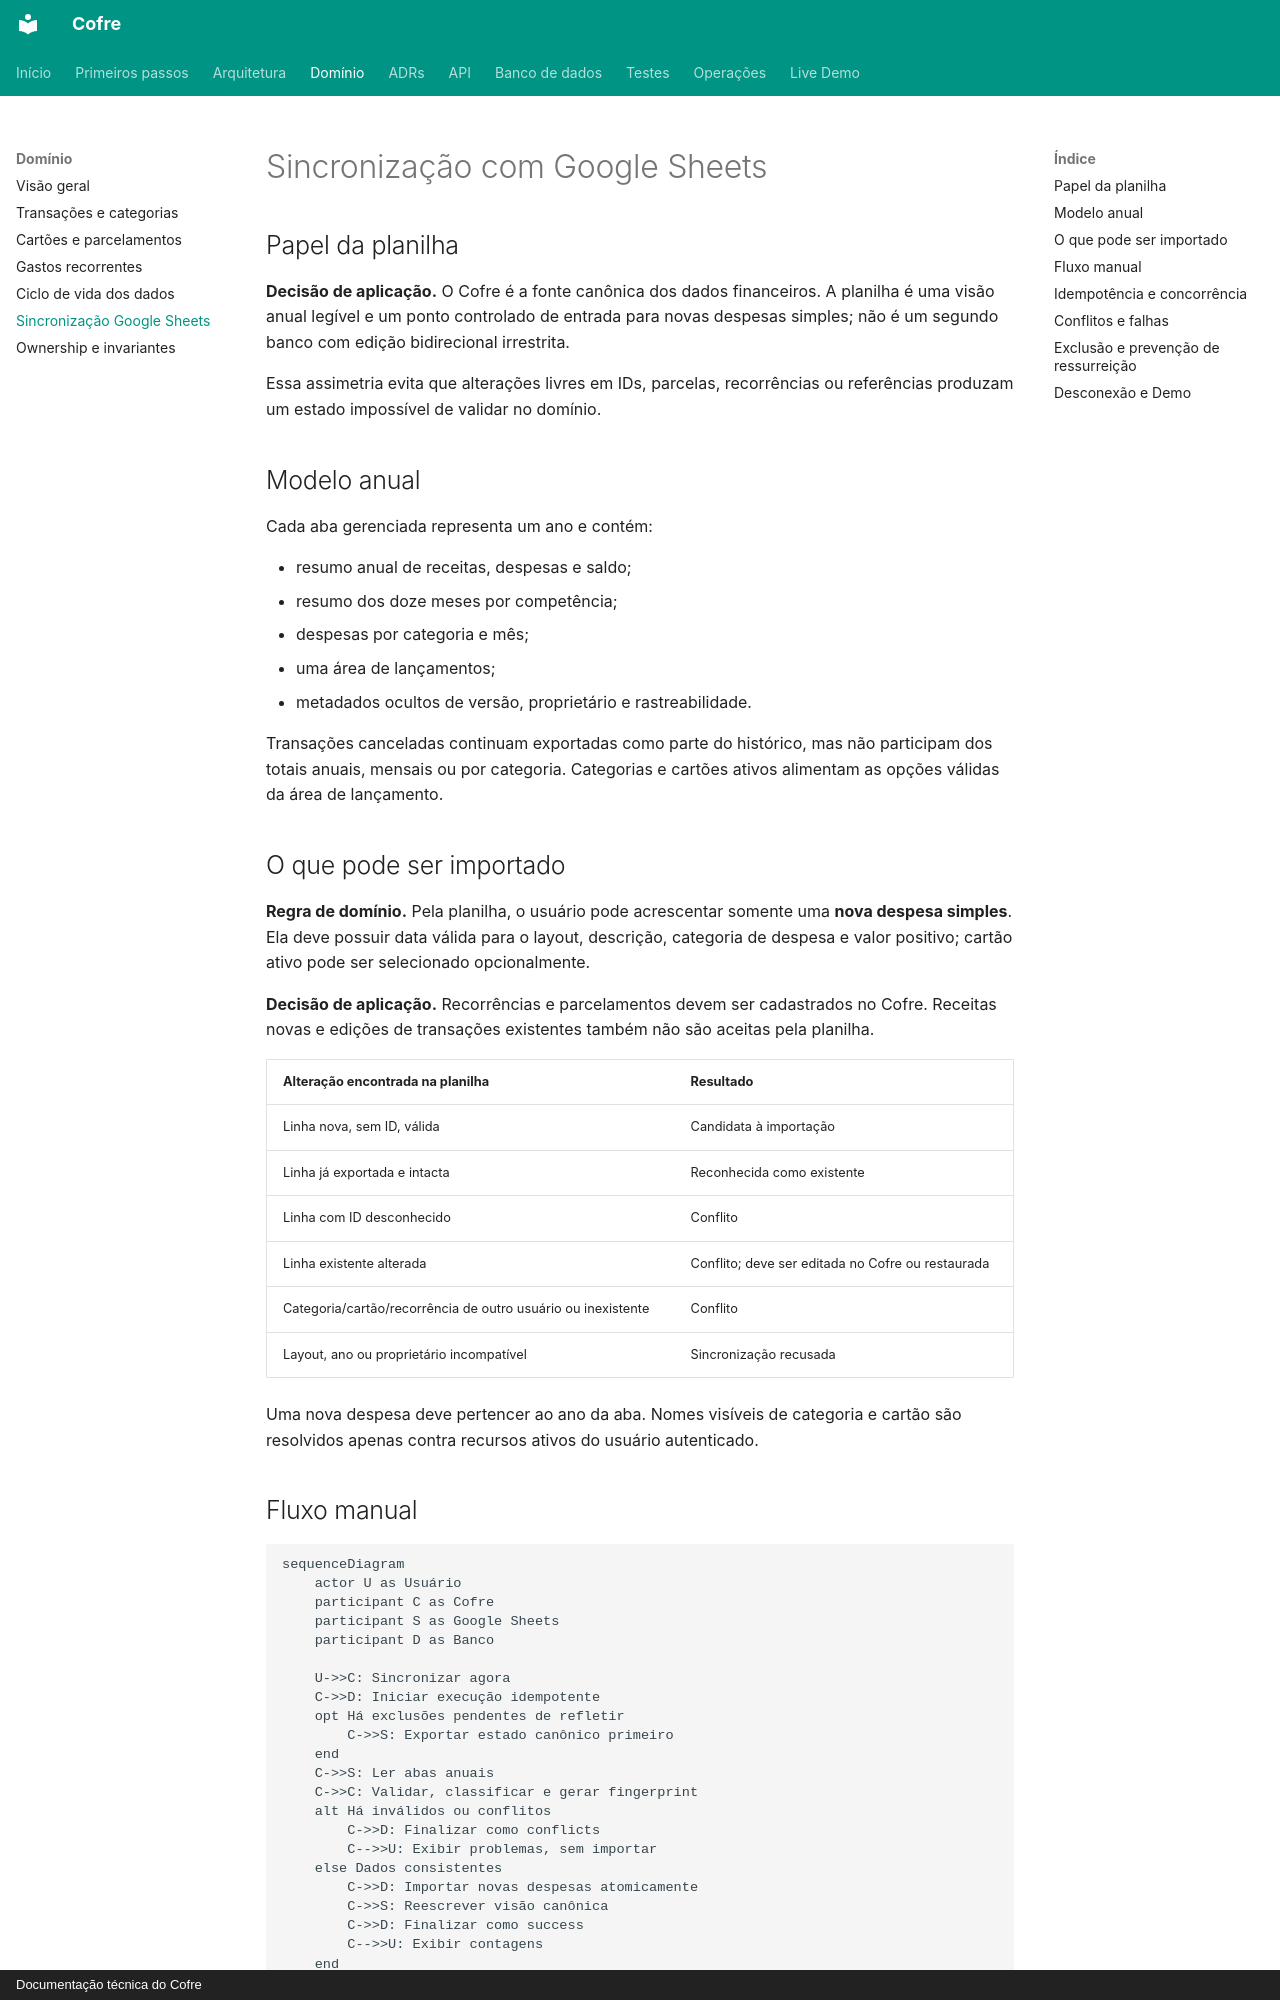

repository: felipeft/cofre · page: domain/google-sheets-sync/index.html · generator: mkdocs · copyright: Documentação técnica do Cofre

# Sincronização com Google Sheets

## Papel da planilha

**Decisão de aplicação.** O Cofre é a fonte canônica dos dados financeiros. A planilha é uma visão anual legível e um ponto controlado de entrada para novas despesas simples; não é um segundo banco com edição bidirecional irrestrita.

Essa assimetria evita que alterações livres em IDs, parcelas, recorrências ou referências produzam um estado impossível de validar no domínio.

## Modelo anual

Cada aba gerenciada representa um ano e contém:

- resumo anual de receitas, despesas e saldo;
- resumo dos doze meses por competência;
- despesas por categoria e mês;
- uma área de lançamentos;
- metadados ocultos de versão, proprietário e rastreabilidade.

Transações canceladas continuam exportadas como parte do histórico, mas não participam dos totais anuais, mensais ou por categoria. Categorias e cartões ativos alimentam as opções válidas da área de lançamento.

## O que pode ser importado

**Regra de domínio.** Pela planilha, o usuário pode acrescentar somente uma **nova despesa simples**. Ela deve possuir data válida para o layout, descrição, categoria de despesa e valor positivo; cartão ativo pode ser selecionado opcionalmente.

**Decisão de aplicação.** Recorrências e parcelamentos devem ser cadastrados no Cofre. Receitas novas e edições de transações existentes também não são aceitas pela planilha.

| Alteração encontrada na planilha | Resultado |
| --- | --- |
| Linha nova, sem ID, válida | Candidata à importação |
| Linha já exportada e intacta | Reconhecida como existente |
| Linha com ID desconhecido | Conflito |
| Linha existente alterada | Conflito; deve ser editada no Cofre ou restaurada |
| Categoria/cartão/recorrência de outro usuário ou inexistente | Conflito |
| Layout, ano ou proprietário incompatível | Sincronização recusada |

Uma nova despesa deve pertencer ao ano da aba. Nomes visíveis de categoria e cartão são resolvidos apenas contra recursos ativos do usuário autenticado.

## Fluxo manual

```mermaid
sequenceDiagram
    actor U as Usuário
    participant C as Cofre
    participant S as Google Sheets
    participant D as Banco

    U->>C: Sincronizar agora
    C->>D: Iniciar execução idempotente
    opt Há exclusões pendentes de refletir
        C->>S: Exportar estado canônico primeiro
    end
    C->>S: Ler abas anuais
    C->>C: Validar, classificar e gerar fingerprint
    alt Há inválidos ou conflitos
        C->>D: Finalizar como conflicts
        C-->>U: Exibir problemas, sem importar
    else Dados consistentes
        C->>D: Importar novas despesas atomicamente
        C->>S: Reescrever visão canônica
        C->>D: Finalizar como success
        C-->>U: Exibir contagens
    end
```
